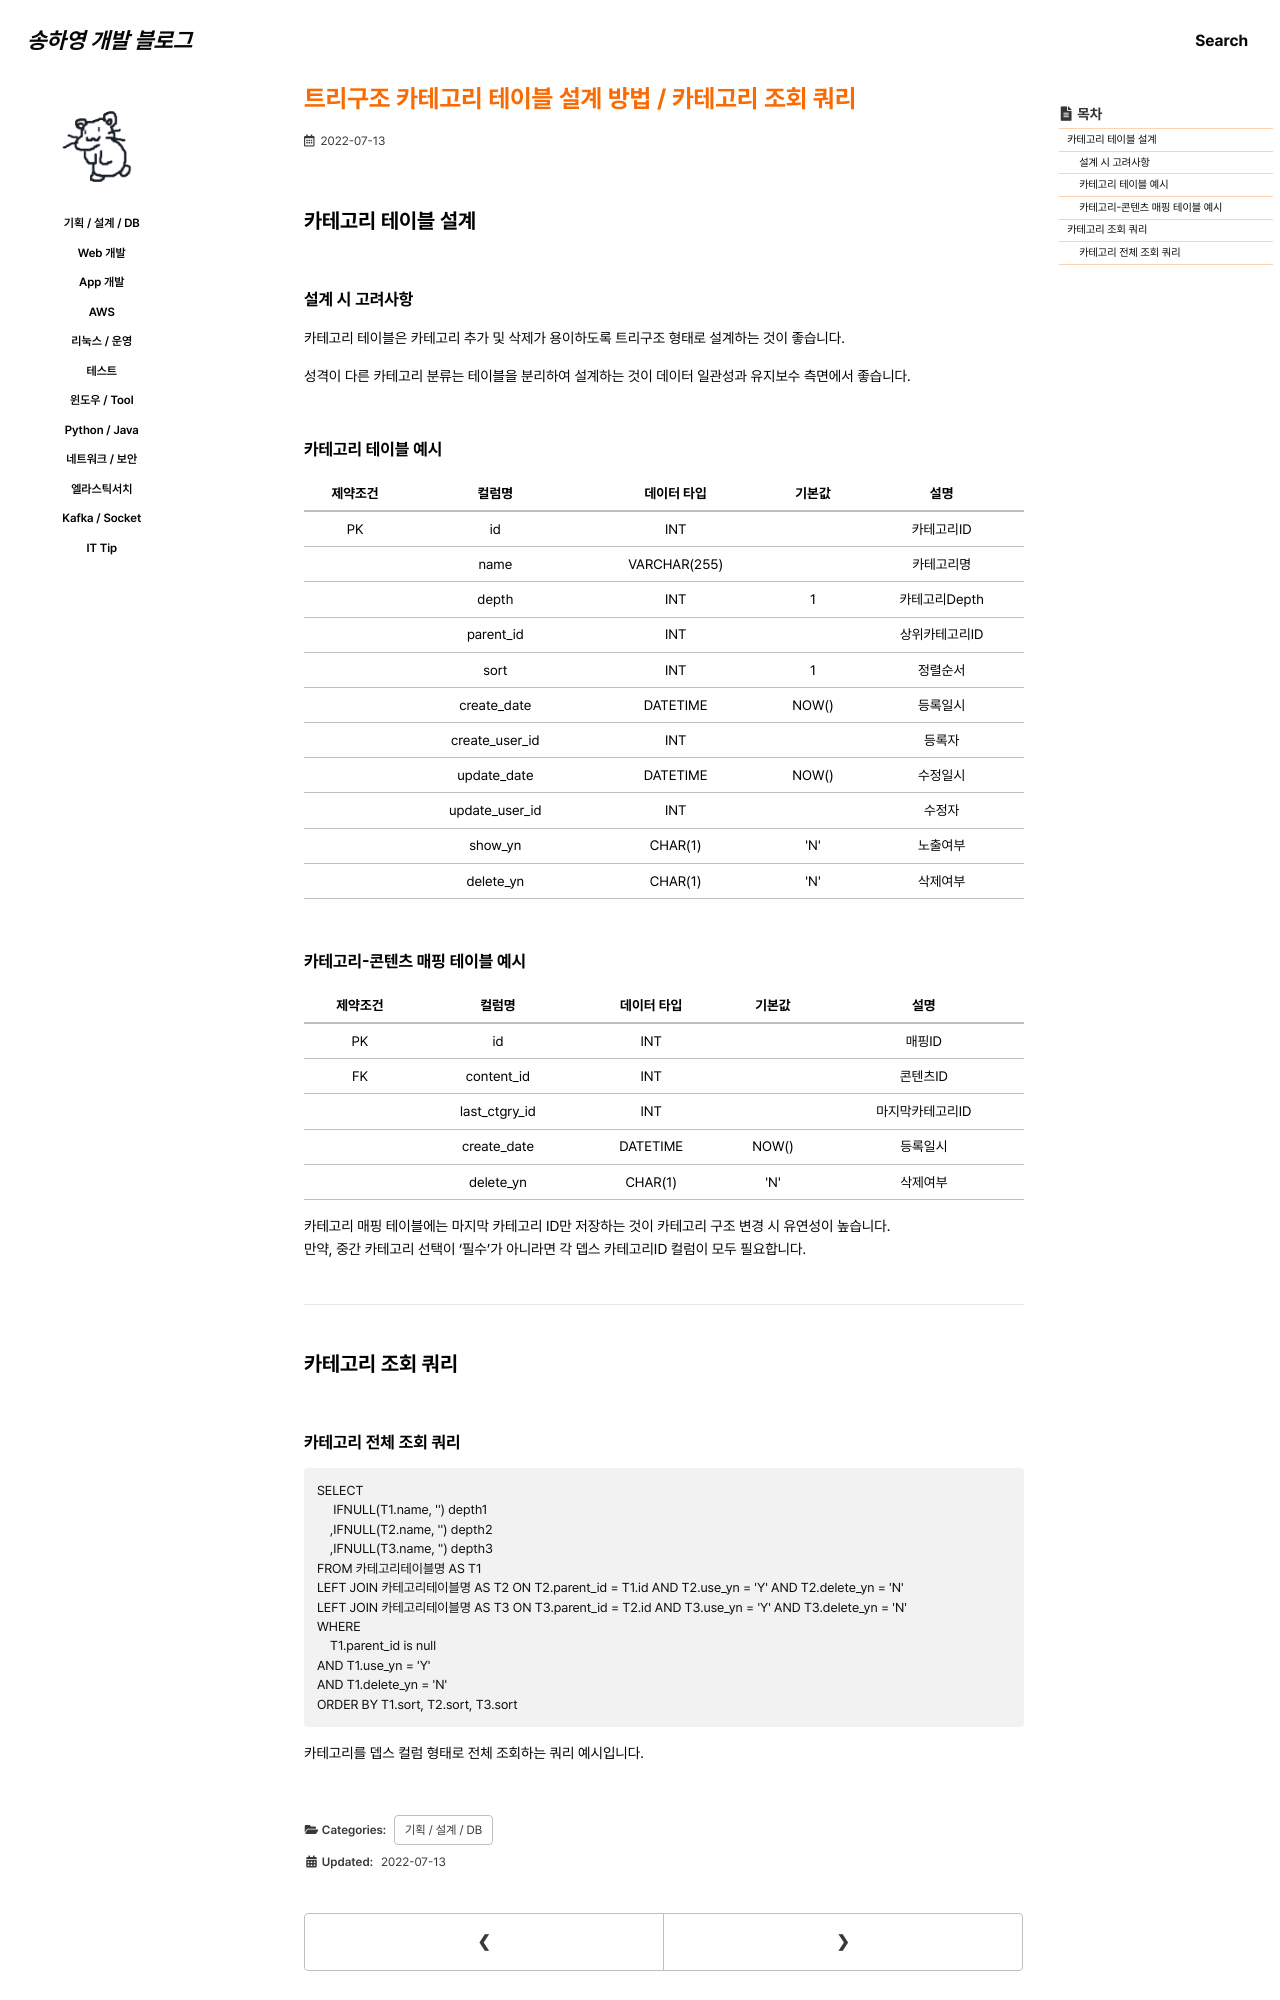

repository: 0songha0/0songha0.github.io · page: plan-design-db/2022-07-13-1.html · generator: jekyll

---
title: "트리구조 카테고리 테이블 설계 방법 / 카테고리 조회 쿼리"
excerpt: ""

categories:
  - plan-design-db
tags:
  - []

permalink: /plan-design-db/2022-07-13-1

toc: true
toc_sticky: true
 
date: 2022-07-13
last_modified_at: 2022-07-13
---

## 카테고리 테이블 설계

### 설계 시 고려사항
카테고리 테이블은 카테고리 추가 및 삭제가 용이하도록 트리구조 형태로 설계하는 것이 좋습니다.

성격이 다른 카테고리 분류는 테이블을 분리하여 설계하는 것이 데이터 일관성과 유지보수 측면에서 좋습니다.

### 카테고리 테이블 예시
<table>
  <thead>
    <tr>
      <th>제약조건</th>
      <th>컬럼명</th>
      <th>데이터 타입</th>
      <th>기본값</th>
      <th>설명</th>
    </tr>
  </thead>
  <tbody>
    <tr>
      <td>PK</td>
      <td>id</td>
      <td>INT</td>
      <td></td>
      <td>카테고리ID</td>
    </tr>
    <tr>
      <td></td>
      <td>name</td>
      <td>VARCHAR(255)</td>
      <td></td>
      <td>카테고리명</td>
    </tr>
    <tr>
      <td></td>
      <td>depth</td>
      <td>INT</td>
      <td>1</td>
      <td>카테고리Depth</td>
    </tr>
    <tr>
      <td></td>
      <td>parent_id</td>
      <td>INT</td>
      <td></td>
      <td>상위카테고리ID</td>
    </tr>
    <tr>
      <td></td>
      <td>sort</td>
      <td>INT</td>
      <td>1</td>
      <td>정렬순서</td>
    </tr>
    <tr>
      <td></td>
      <td>create_date</td>
      <td>DATETIME</td>
      <td>NOW()</td>
      <td>등록일시</td>
    </tr>
    <tr>
      <td></td>
      <td>create_user_id</td>
      <td>INT</td>
      <td></td>
      <td>등록자</td>
    </tr>
    <tr>
      <td></td>
      <td>update_date</td>
      <td>DATETIME</td>
      <td>NOW()</td>
      <td>수정일시</td>
    </tr>
    <tr>
      <td></td>
      <td>update_user_id</td>
      <td>INT</td>
      <td></td>
      <td>수정자</td>
    </tr>
    <tr>
      <td></td>
      <td>show_yn</td>
      <td>CHAR(1)</td>
      <td>'N'</td>
      <td>노출여부</td>
    </tr>
    <tr>
      <td></td>
      <td>delete_yn</td>
      <td>CHAR(1)</td>
      <td>'N'</td>
      <td>삭제여부</td>
    </tr>
  </tbody>
</table>
